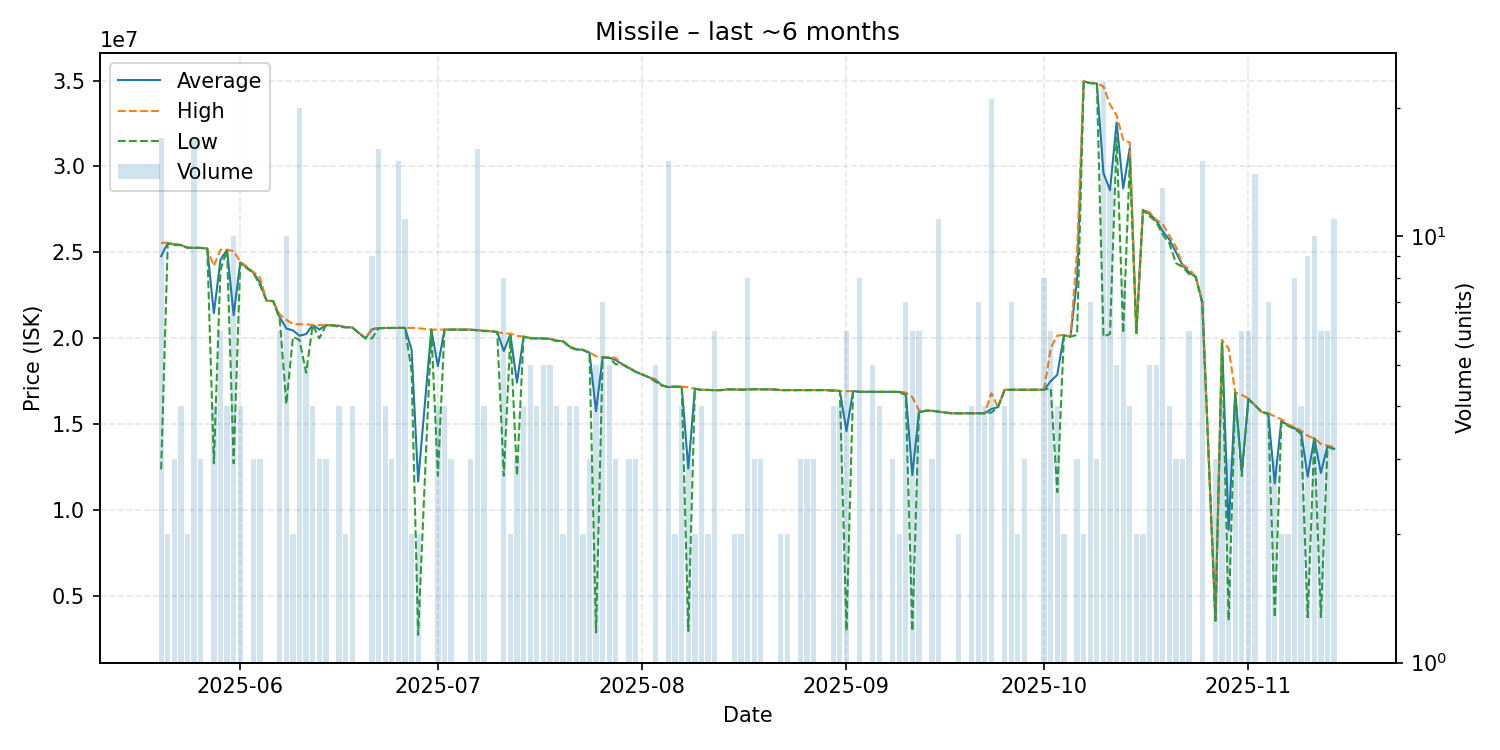

The file beside this chart, header and first rows:
date, average, highest, lowest, order_count, volume
2025-05-20, 24781176, 25550000, 12380000, 8, 17
2025-05-21, 25545000, 25570000, 25520000, 2, 2
2025-05-22, 25466667, 25485000, 25430000, 3, 3
2025-05-23, 25430000, 25440000, 25415000, 4, 4
2025-05-24, 25270000, 25270000, 25270000, 1, 2
2025-05-25, 25265294, 25270000, 25260000, 11, 17
2025-05-26, 25263333, 25270000, 25260000, 3, 3
2025-05-27, 25220000, 25220000, 25220000, 1, 1
2025-05-28, 21460000, 24210000, 12730000, 4, 4
2025-05-29, 24570000, 25160000, 23980000, 6, 6
2025-05-30, 25152500, 25160000, 25150000, 4, 4
2025-05-31, 21350000, 25070000, 12730000, 6, 10
2025-06-01, 24415000, 24475000, 24355000, 4, 4
2025-06-03, 23826667, 23870000, 23805000, 3, 3
2025-06-04, 23240000, 23540000, 23090000, 3, 3
2025-06-05, 22190000, 22190000, 22190000, 1, 1
2025-06-06, 22170000, 22170000, 22170000, 1, 1
2025-06-07, 21238333, 21390000, 21100000, 5, 6
2025-06-08, 20574000, 21090000, 16180000, 10, 10
2025-06-09, 20460000, 20830000, 20090000, 2, 2
2025-06-10, 20154000, 20820000, 19900000, 8, 20
2025-06-11, 20248000, 20810000, 18000000, 5, 5
2025-06-12, 20785000, 20790000, 20780000, 4, 4
2025-06-13, 20510000, 20765000, 20000000, 3, 3
2025-06-14, 20763333, 20770000, 20760000, 3, 3
2025-06-15, 20760000, 20760000, 20760000, 1, 1
2025-06-16, 20730000, 20750000, 20670000, 4, 4
2025-06-17, 20650000, 20660000, 20640000, 2, 2
2025-06-18, 20635000, 20640000, 20630000, 4, 4
2025-06-20, 20000000, 20000000, 20000000, 1, 1
2025-06-21, 20526667, 20590000, 20000000, 9, 9
2025-06-22, 20598125, 20600000, 20590000, 6, 16
2025-06-23, 20605000, 20610000, 20600000, 4, 4
2025-06-24, 20606667, 20610000, 20600000, 3, 3
2025-06-25, 20610000, 20610000, 20610000, 6, 15
2025-06-26, 20610000, 20610000, 20610000, 8, 11
2025-06-27, 19355000, 20610000, 18100000, 2, 2
2025-06-28, 11670000, 20590000, 2750000, 2, 2
2025-06-30, 20510000, 20510000, 20510000, 1, 1
2025-07-01, 18382500, 20510000, 12010000, 4, 4
2025-07-02, 20510000, 20510000, 20510000, 4, 4
2025-07-03, 20510000, 20510000, 20510000, 3, 3
2025-07-04, 20510000, 20510000, 20510000, 1, 1
2025-07-06, 20506667, 20510000, 20500000, 3, 3
2025-07-07, 20478750, 20480000, 20460000, 2, 16
2025-07-08, 20440000, 20460000, 20420000, 4, 4
2025-07-09, 20420000, 20420000, 20420000, 1, 1
2025-07-10, 20370000, 20370000, 20370000, 1, 1
2025-07-11, 19267500, 20280000, 12010000, 6, 8
2025-07-12, 20215000, 20280000, 20150000, 2, 2
2025-07-13, 17433333, 20150000, 12000000, 3, 3
2025-07-14, 20100000, 20100000, 20100000, 3, 4
2025-07-15, 20016000, 20040000, 20000000, 5, 5
2025-07-16, 20000000, 20000000, 20000000, 4, 4
2025-07-17, 19998000, 20010000, 19990000, 5, 5
2025-07-18, 19974000, 19980000, 19970000, 5, 5
2025-07-19, 19870000, 19880000, 19840000, 4, 4
2025-07-20, 19830000, 19830000, 19830000, 2, 2
2025-07-21, 19512500, 19560000, 19465000, 4, 4
2025-07-22, 19360000, 19360000, 19360000, 3, 4
... 111 more rows
